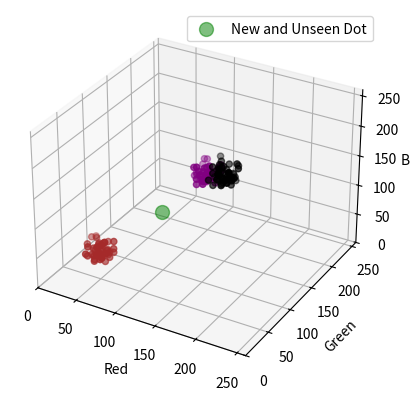

Python code for this plot:
import matplotlib.pyplot as plt
from mpl_toolkits.mplot3d import Axes3D
import numpy as np

# Function to generate randomly distributed clusters
def generate_cluster(center, spread, num_points):
    x = center[0] + spread * (np.random.rand(num_points) - 0.5)
    y = center[1] + spread * (np.random.rand(num_points) - 0.5)
    z = center[2] + spread * (np.random.rand(num_points) - 0.5)
    return x, y, z

# Create figure and 3D axis
fig = plt.figure()
ax = fig.add_subplot(111, projection='3d')

# Define centers and spread for the clusters
centers = [(50, 50, 50), (150, 150, 150), (100, 200, 100)]
spread = 30
num_points = 50

# Generate and plot randomly distributed clusters
colors = ['brown', 'black', 'purple']
for center, color in zip(centers, colors):
    x, y, z = generate_cluster(center, spread, num_points)
    ax.scatter(x, y, z, c=color)

# Data for a new dot
dot_x = [100]
dot_y = [100]
dot_z = [100]
dot_color = "green"

# Plot the single dot with customized color
ax.scatter(dot_x, dot_y, dot_z, c=dot_color, s=100, alpha = 0.5, label='New and Unseen Dot')

# Set axis labels
ax.set_xlabel('Red')
ax.set_ylabel('Green')
ax.set_zlabel('Blue')

# Set axis limits
ax.set_xlim(0, 260)
ax.set_ylim(0, 260)
ax.set_zlim(0, 260)

# Add a legend
ax.legend()

# Show plot
plt.show()
